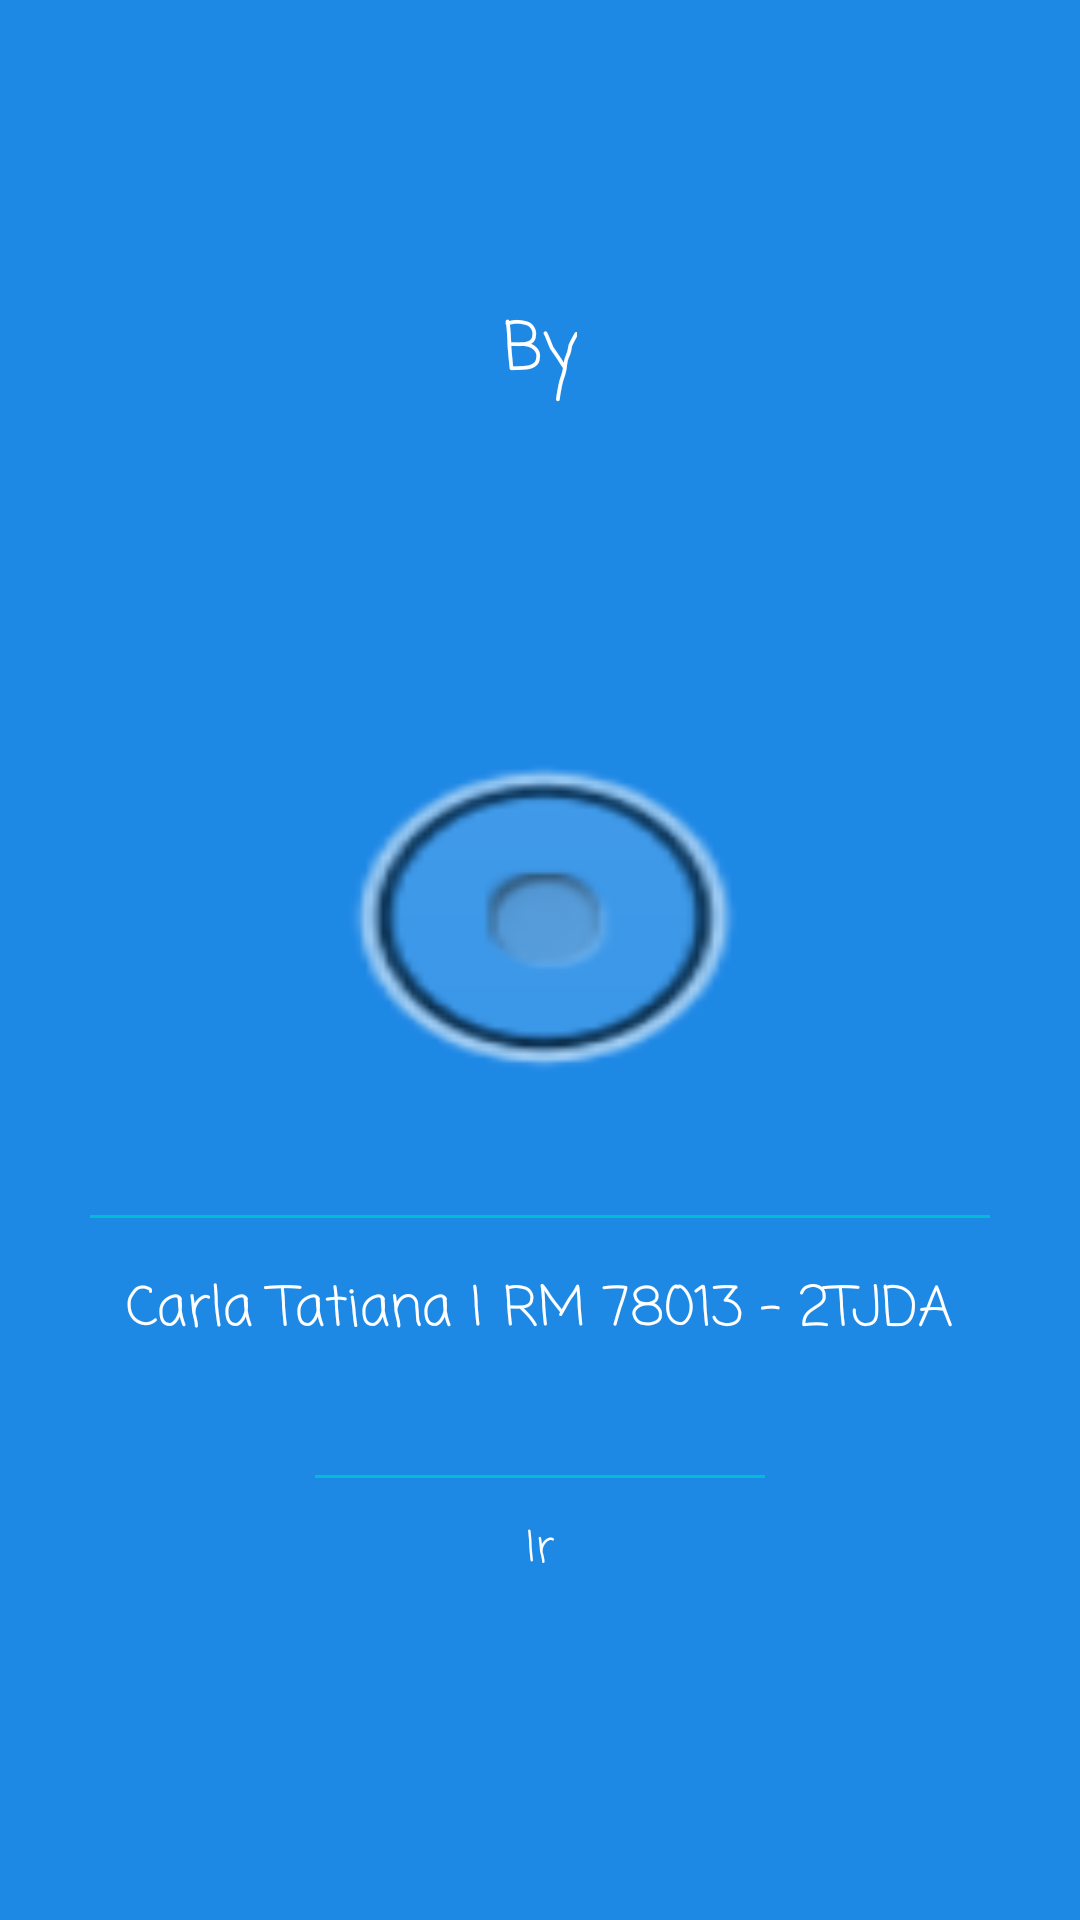

Reconstruct the res/layout file that produces this screen, plus the resources it refers to.
<!-- AndroidManifest.xml: application theme FullScreen -->
<!-- res/layout/activity_about.xml -->
<?xml version="1.0" encoding="utf-8"?>
<LinearLayout xmlns:android="http://schemas.android.com/apk/res/android"
    xmlns:app="http://schemas.android.com/apk/res-auto"
    xmlns:tools="http://schemas.android.com/tools"
    android:layout_width="match_parent"
    android:layout_height="match_parent"
    tools:context=".PlayActivity"
    android:background="@color/bg_splash"
    android:theme="@style/AppTheme"
    android:orientation="vertical"
    android:gravity="center">

    <TextView

        android:id="@+id/textView"
        android:layout_width="wrap_content"
        android:layout_height="wrap_content"
        android:layout_marginBottom="100dp"
        android:fontFamily="casual"
        android:gravity="center"
        android:padding="1dp"
        android:text="@string/app_credito"
        android:textAppearance="@style/TextAppearance.AppCompat.Large.Inverse" />

    <ImageView
        android:id="@+id/imageView2"
        android:layout_width="150dp"
        android:layout_height="150dp"
        android:layout_gravity="center"
        android:adjustViewBounds="false"
        android:background="@android:drawable/btn_radio"
        android:cropToPadding="true"
        android:scaleType="centerCrop"
        app:srcCompat="@drawable/poke_azul" />

    <ImageView
        android:layout_width="300dp"
        android:layout_height="1dp"
        android:background="@color/colorAccent"
        android:layout_marginTop="20dp"
        android:layout_marginBottom="1dp"/>

    <TextView
        android:id="@+id/textView"
        android:layout_width="wrap_content"
        android:layout_height="wrap_content"
        android:layout_marginTop="15dp"
        android:fontFamily="casual"
        android:gravity="center"
        android:padding="1dp"
        android:text="Carla Tatiana | RM 78013 - 2TJDA"
        android:textAppearance="@style/TextAppearance.AppCompat.Inverse"
        android:textSize="18sp"
        tools:ignore="DuplicateIds"
        android:layout_marginBottom="40dp"/>



    <ImageView
        android:layout_width="150dp"
        android:layout_height="1dp"
        android:background="@color/colorAccent"/>

    <Button
        android:id="@+id/btPlay2"
        style="@style/Widget.AppCompat.Button.Borderless"
        android:layout_width="150dp"
        android:layout_height="wrap_content"
        android:layout_gravity="center"
        android:fontFamily="casual"
        android:onClick="play2"
        android:text="Ir"
        android:textAppearance="@style/TextAppearance.AppCompat.Inverse"
        android:textSize="14sp"
        tools:ignore="OnClick" />

</LinearLayout>
<!-- resources referenced by this layout -->
<resources>
  <color name="bg_splash">#1e88e5</color>
  <color name="colorAccent">#00BCD4</color>
  <string name="app_credito">By</string>
  <style name="AppTheme" parent="Theme.AppCompat.Light.DarkActionBar">
          
          <item name="colorPrimary">@color/colorPrimary</item>
          <item name="colorPrimaryDark">@color/colorPrimaryDark</item>
          <item name="colorAccent">@color/colorAccent</item>
      </style>
      
      //FullScreen theme
  <style name="FullScreen" parent="AppTheme">
          <item name="windowActionBar">false</item>
          <item name="windowNoTitle">true</item>
          <item name="android:windowFullscreen">true</item>
      </style>
  <color name="colorPrimary">#42a5f5</color>
  <color name="colorPrimaryDark">#38b8fe</color>
</resources>
